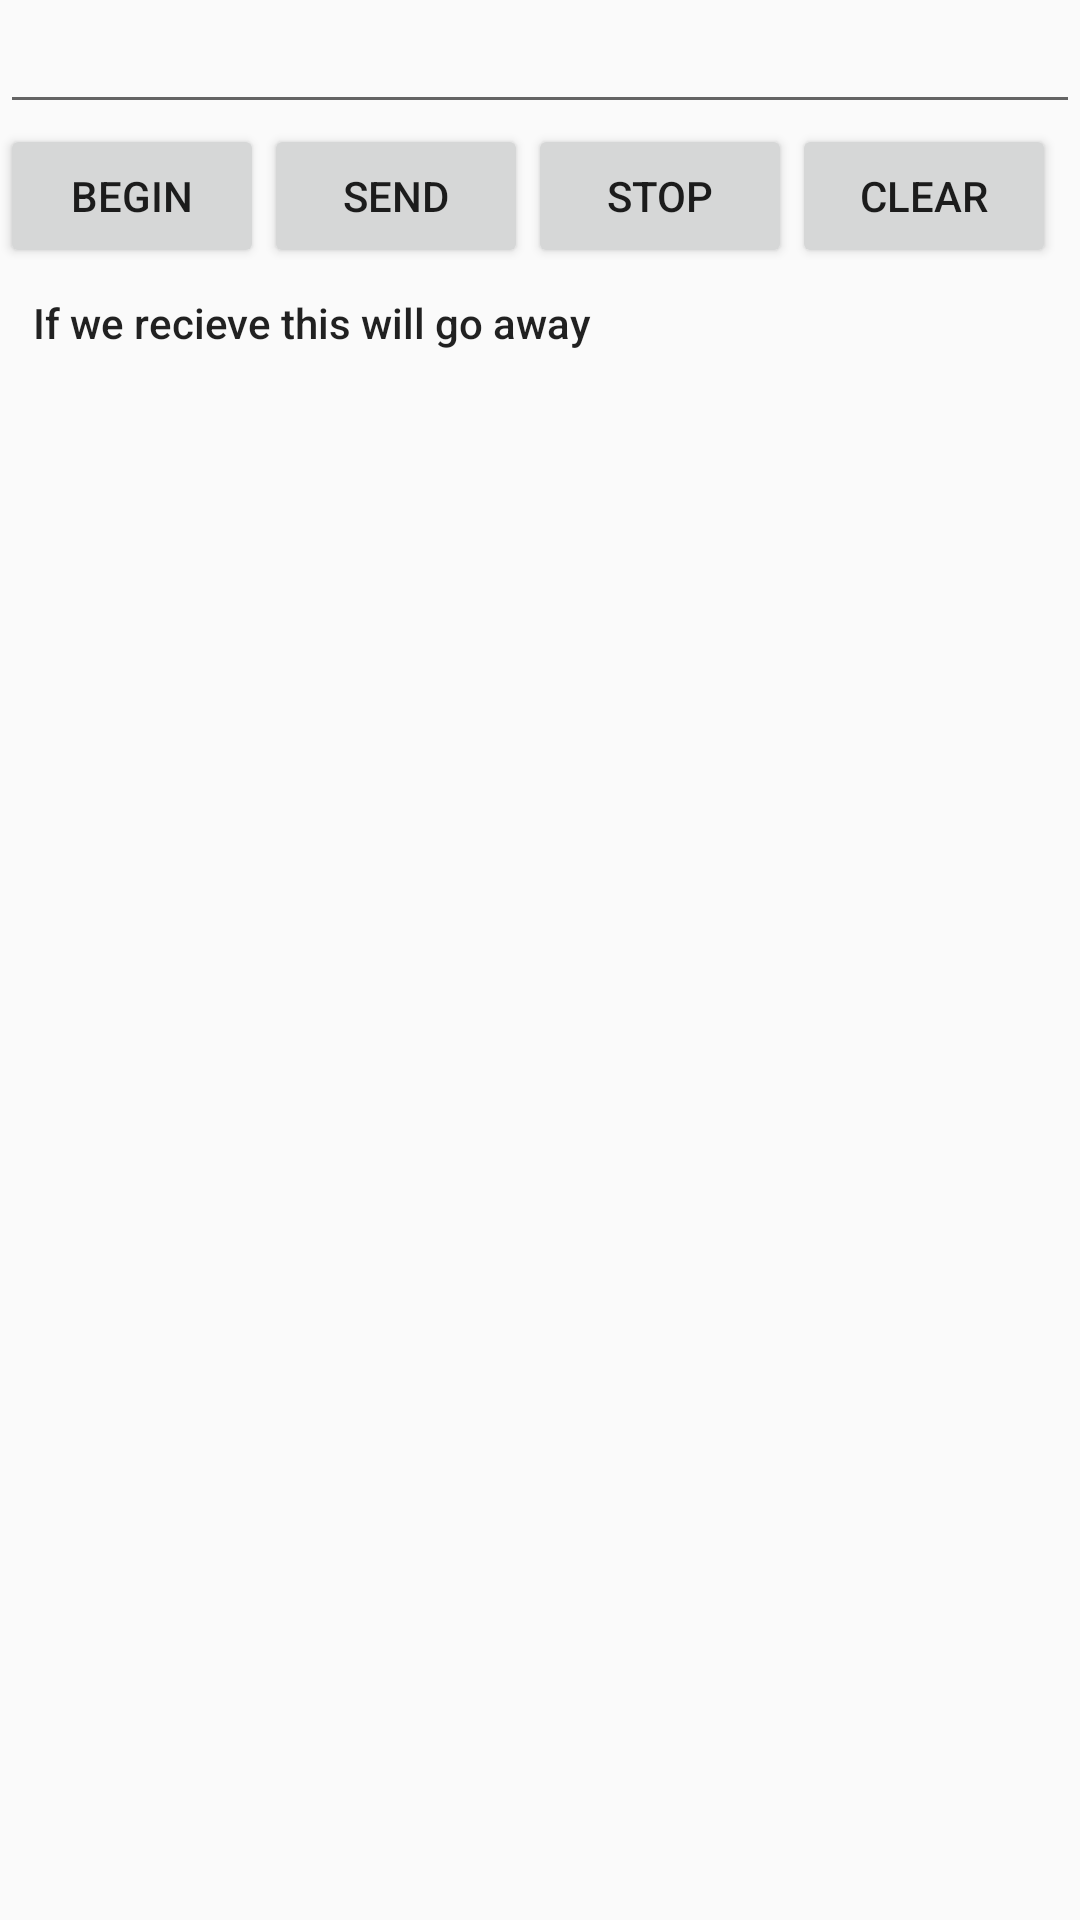

Layout XML and referenced resources for this Android screen:
<!-- AndroidManifest.xml: application theme AppTheme -->
<!-- res/layout/activity_new_bluetooth_control.xml -->
<RelativeLayout xmlns:android="http://schemas.android.com/apk/res/android"
    xmlns:tools="http://schemas.android.com/tools" android:layout_width="match_parent"
    android:layout_height="match_parent"
    tools:context=".NewBluetoothControl">

    <EditText
        android:layout_width="wrap_content"
        android:layout_height="wrap_content"
        android:id="@+id/editText"
        android:layout_alignParentTop="true"
        android:layout_alignParentRight="true"
        android:layout_alignParentEnd="true"
        android:layout_alignParentLeft="true"
        android:layout_alignParentStart="true" />

    <Button
        android:layout_width="wrap_content"
        android:layout_height="wrap_content"
        android:text="Begin"
        android:id="@+id/buttonStart"
        android:layout_below="@+id/editText"
        android:layout_alignParentLeft="true"
        android:layout_alignParentStart="true"
        android:onClick="onClickStart"/>

    <Button
        android:layout_width="wrap_content"
        android:layout_height="wrap_content"
        android:text="Send"
        android:id="@+id/buttonSend"
        android:onClick="onClickSend"
        android:layout_below="@+id/editText"
        android:layout_toRightOf="@+id/buttonStart"
        android:layout_toEndOf="@+id/buttonStart" />

    <TextView
        android:id="@+id/textView"
        android:layout_width="373dp"
        android:layout_height="411dp"
        android:layout_alignEnd="@+id/editText"
        android:layout_alignRight="@+id/editText"
        android:layout_alignParentStart="true"
        android:layout_alignParentLeft="true"
        android:layout_alignParentTop="true"
        android:layout_alignParentBottom="true"
        android:layout_marginStart="11dp"
        android:layout_marginLeft="11dp"
        android:layout_marginTop="98dp"
        android:layout_marginEnd="0dp"
        android:layout_marginRight="0dp"
        android:layout_marginBottom="2dp"
        android:singleLine="true"
        android:text="If we recieve this will go away"
        android:textAppearance="@style/TextAppearance.AppCompat.Body2" />

    <Button
        android:layout_width="wrap_content"
        android:layout_height="wrap_content"
        android:text="Stop"
        android:id="@+id/buttonStop"
        android:layout_below="@+id/editText"
        android:layout_toRightOf="@+id/buttonSend"
        android:layout_toEndOf="@+id/buttonSend"
        android:onClick="onClickStop"/>

    <Button
        android:layout_width="wrap_content"
        android:layout_height="wrap_content"
        android:text="Clear"
        android:id="@+id/buttonClear"
        android:layout_below="@+id/editText"
        android:layout_toRightOf="@+id/buttonStop"
        android:layout_toEndOf="@+id/buttonStop"
        android:onClick="onClickClear"/>
</RelativeLayout>
<!-- resources referenced by this layout -->
<resources>
  <style name="AppTheme" parent="Theme.AppCompat.Light.DarkActionBar">
          
          <item name="colorPrimary">@color/Relax</item>
          <item name="colorPrimaryDark">@color/colorAccent</item>
          <item name="colorAccent">@color/colorPrimary</item>
      </style>
  <color name="Relax">#53e9b9</color>
  <color name="colorAccent">#28715a</color>
  <color name="colorPrimary">#5d195d</color>
</resources>
